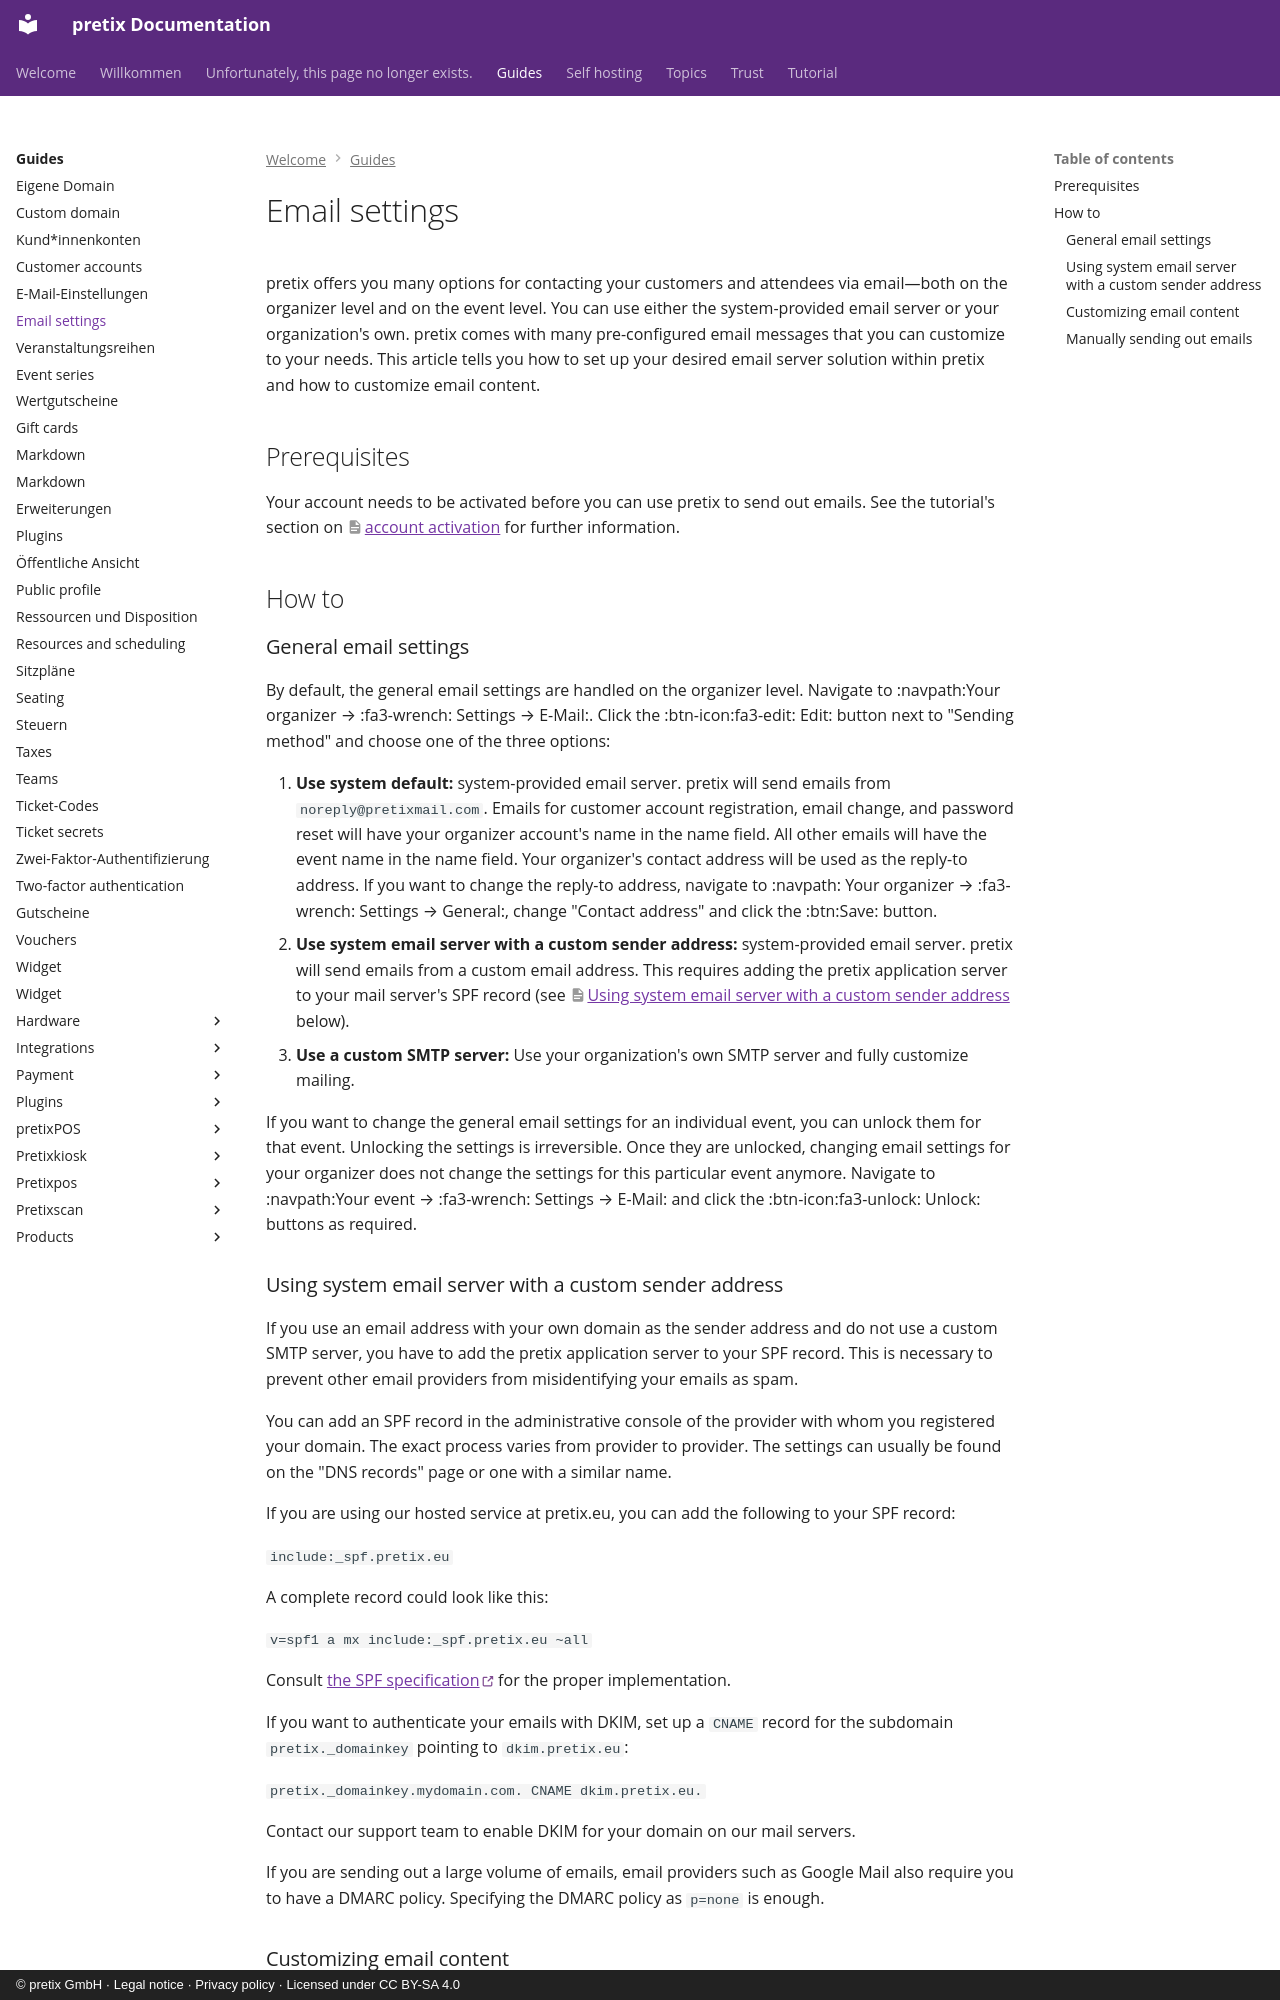

repository: pretix/pretix-docs · page: guides/email/index.html · generator: mkdocs · copyright: © pretix GmbH · Legal notice · Privacy policy · Licensed under CC BY-SA 4.0

# Email settings

pretix offers you many options for contacting your customers and attendees via email—both on the organizer level and on the event level.
You can use either the system-provided email server or your organization's own.
pretix comes with many pre-configured email messages that you can customize to your needs.
This article tells you how to set up your desired email server solution within pretix and how to customize email content.

## Prerequisites

Your account needs to be activated before you can use pretix to send out emails.
See the tutorial's section on [account activation](../tutorial/single-events/organizer-account.md#activation) for further information.

## How to

### General email settings

By default, the general email settings are handled on the organizer level.
Navigate to :navpath:Your organizer → :fa3-wrench: Settings → E-Mail:.
Click the :btn-icon:fa3-edit: Edit: button next to "Sending method" and choose one of the three options:

 1. **Use system default:** system-provided email server.
 pretix will send emails from `noreply@pretixmail.com`.
 Emails for customer account registration, email change, and password reset will have your organizer account's name in the name field.
 All other emails will have the event name in the name field.
 Your organizer's contact address will be used as the reply-to address.
 If you want to change the reply-to address, navigate to :navpath: Your organizer → :fa3-wrench: Settings → General:, change "Contact address" and click the :btn:Save: button.
 2. **Use system email server with a custom sender address:** system-provided email server.
 pretix will send emails from a custom email address.
 This requires adding the pretix application server to your mail server's SPF record (see [Using system email server with a custom sender address](email.md#using-system-email-server-with-a-custom-sender-address) below).
 3. **Use a custom SMTP server:** Use your organization's own SMTP server and fully customize mailing.

If you want to change the general email settings for an individual event, you can unlock them for that event.
Unlocking the settings is irreversible.
Once they are unlocked, changing email settings for your organizer does not change the settings for this particular event anymore.
Navigate to :navpath:Your event → :fa3-wrench: Settings → E-Mail: and click the :btn-icon:fa3-unlock: Unlock: buttons as required.

### Using system email server with a custom sender address

If you use an email address with your own domain as the sender address and do not use a custom SMTP server, you have to add the pretix application server to your SPF record.
This is necessary to prevent other email providers from misidentifying your emails as spam.

You can add an SPF record in the administrative console of the provider with whom you registered your domain.
The exact process varies from provider to provider.
The settings can usually be found on the "DNS records" page or one with a similar name.

If you are using our hosted service at pretix.eu, you can add the following to your SPF record:

`include:_spf.pretix.eu`

A complete record could look like this:

`v=spf1 a mx include:_spf.pretix.eu ~all`

Consult [the SPF specification](http://www.open-spf.org/SPF_Record_Syntax/) for the proper implementation.

If you want to authenticate your emails with DKIM, set up a `CNAME` record for the subdomain `pretix._domainkey` pointing to `dkim.pretix.eu`:

`pretix._domainkey.mydomain.com. CNAME dkim.pretix.eu.`

Contact our support team to enable DKIM for your domain on our mail servers.

If you are sending out a large volume of emails, email providers such as Google Mail also require you to have a DMARC policy.
Specifying the DMARC policy as `p=none` is enough.
